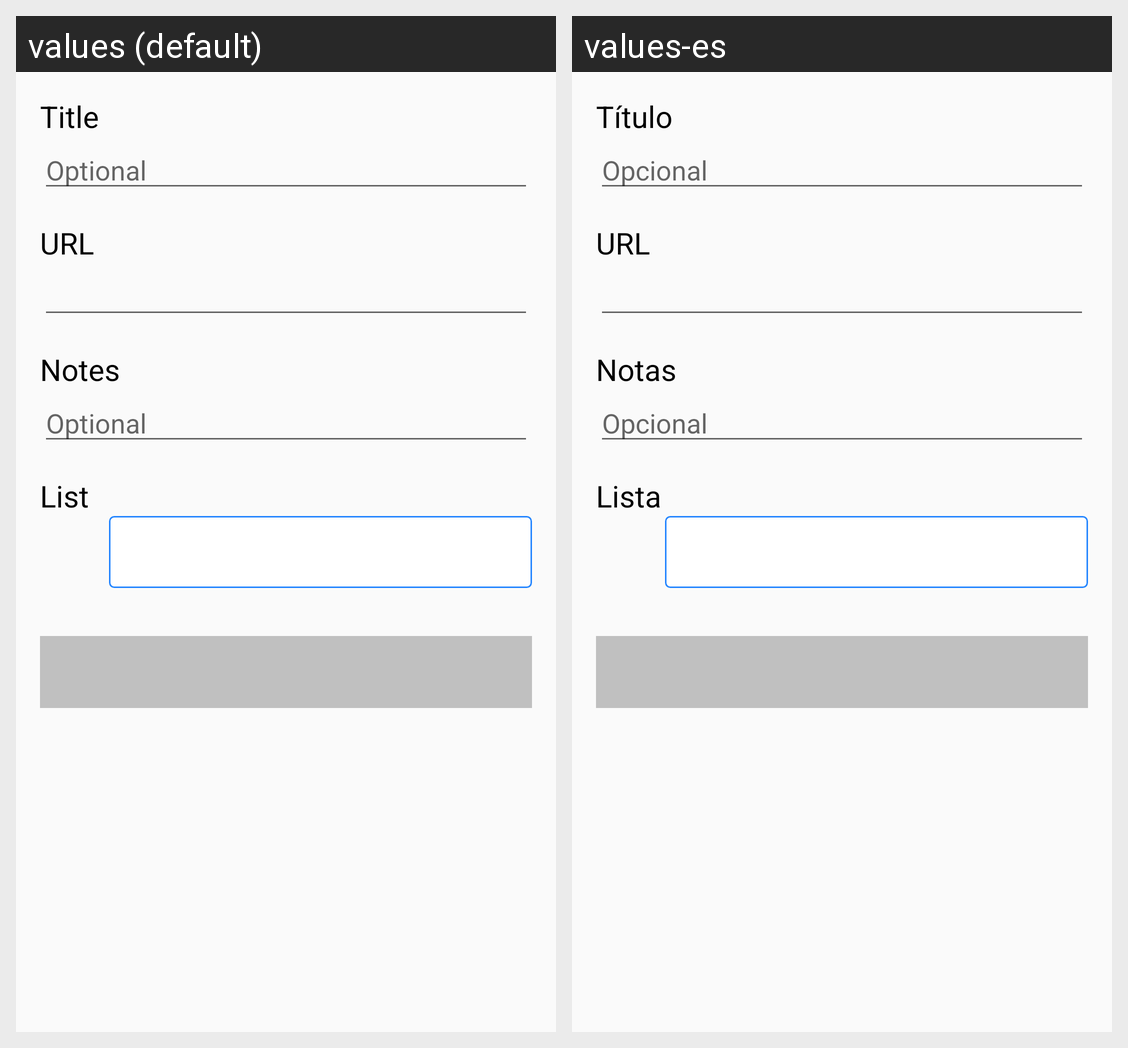

Strings drawn on this Android screen and how each of the app's shown locales translates them:
Android screen res/layout/bookmark_form.xml rendered under 2 locales, left to right: values (default), values-es. Device: Nexus 5 (rendered at 1080×1920; each locale shown at half size, 540×960, under a caption strip naming it); theme AppTheme.
Strings drawn on this screen, with the default value and each locale's value (text and hints the layout hard-codes, and strings that could not be matched under every locale, appear in the picture but are not listed):

bookmark_form_title
  values: Title
  values-es: Título

bookmark_form_url
  values: URL
  values-es: URL

bookmark_form_notes
  values: Notes
  values-es: Notas

bookmark_form_list
  values: List
  values-es: Lista

bookmark_form_optional_hint
  values: Optional
  values-es: Opcional
